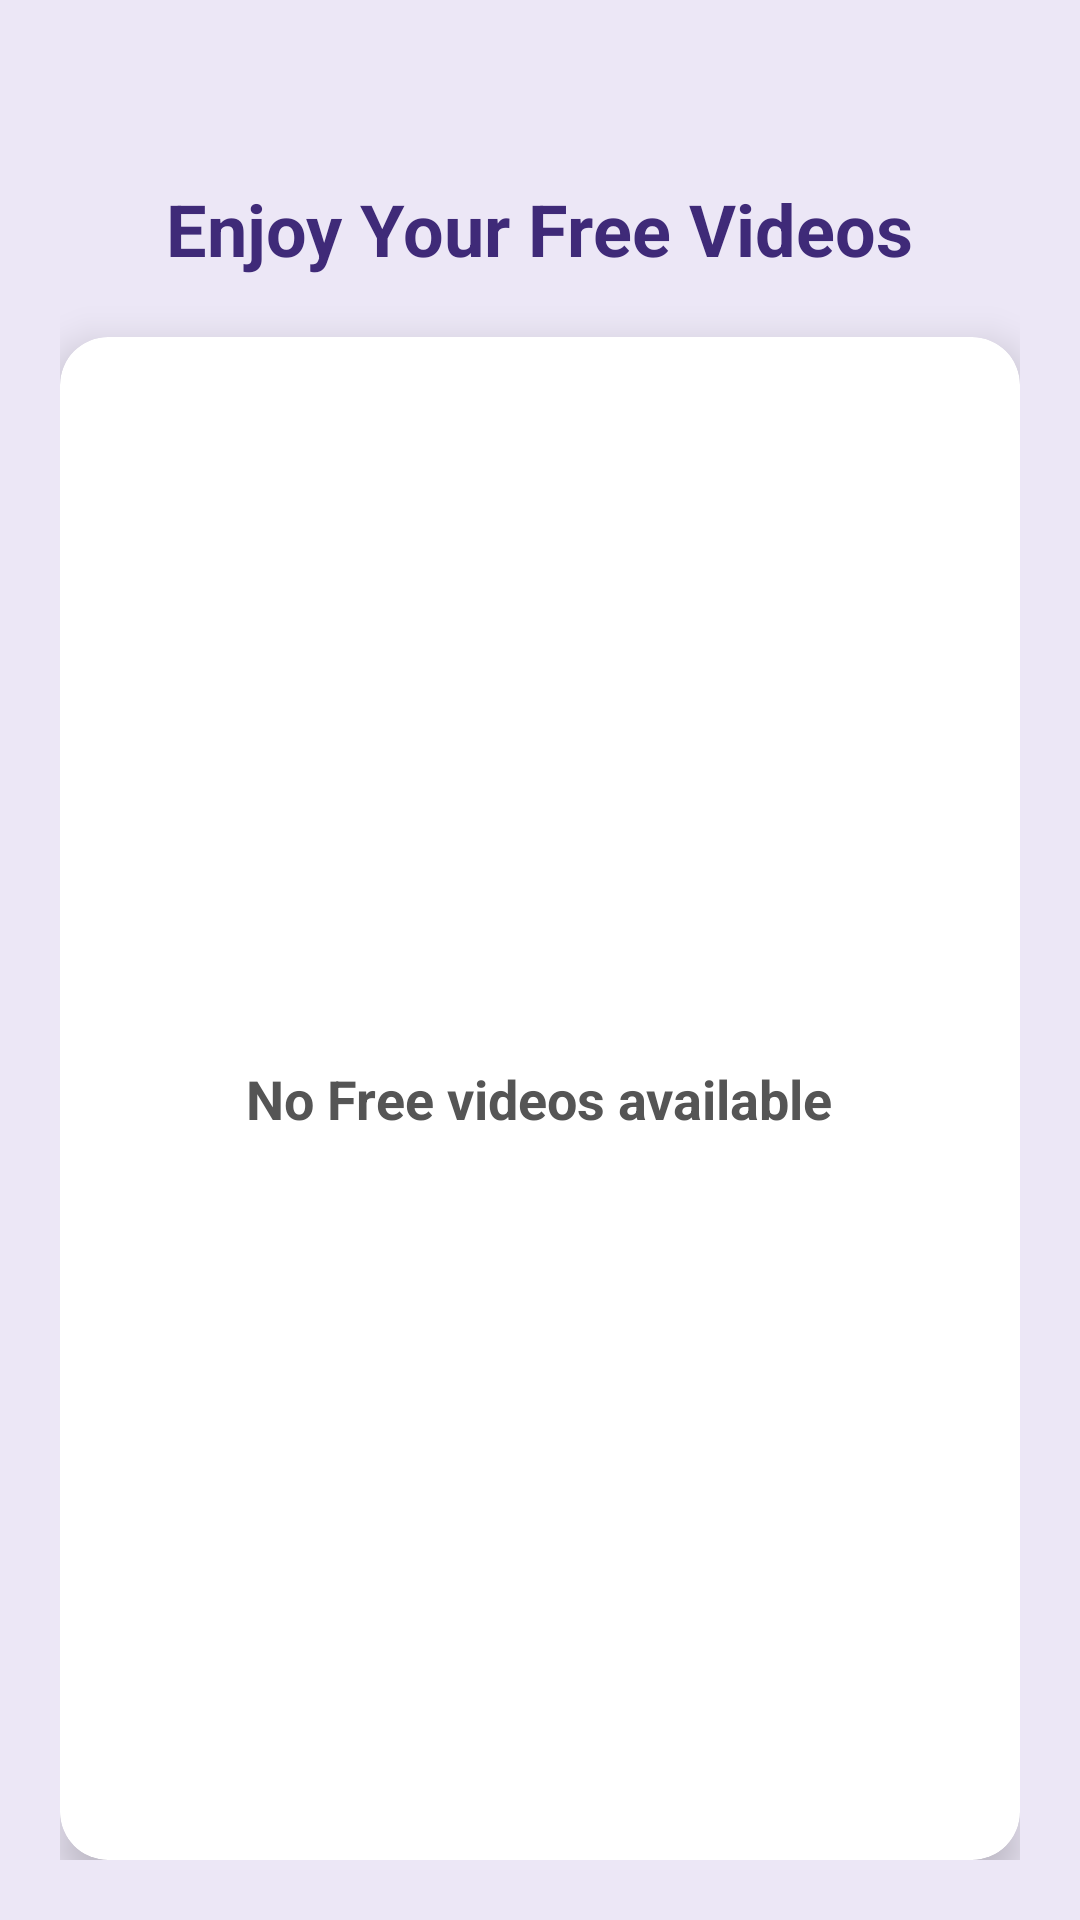

The Android layout XML behind this screen, and the referenced resources:
<!-- AndroidManifest.xml: application theme Theme.MMTradingZone -->
<!-- res/layout/activity_free_video_list.xml -->
<?xml version="1.0" encoding="utf-8"?>
<LinearLayout xmlns:android="http://schemas.android.com/apk/res/android"
    xmlns:app="http://schemas.android.com/apk/res-auto"
    android:layout_width="match_parent"
    android:layout_height="match_parent"
    android:background="#ECE7F6"
    android:orientation="vertical"
    android:padding="20dp">

    

    <Space
        android:layout_width="match_parent"
        android:layout_height="40dp"/>

    

    <TextView
        android:layout_width="wrap_content"
        android:layout_height="wrap_content"
        android:text="Enjoy Your Free Videos"
        android:textSize="24sp"
        android:textStyle="bold"
        android:textColor="#3F2A78"
        android:layout_marginBottom="20dp"
        android:layout_gravity="center"/>



    

    <androidx.cardview.widget.CardView
        android:layout_width="match_parent"
        android:layout_height="match_parent"
        app:cardCornerRadius="16dp"
        app:cardElevation="8dp"
        android:background="#FFFFFF">

        <TextView
            android:id="@+id/txtNoFreeVideos"
            android:layout_width="wrap_content"
            android:layout_height="wrap_content"
            android:text="No Free videos available"
            android:textSize="18sp"
            android:textColor="#555555"
            android:textStyle="bold"
            android:layout_gravity="center"/>


        

        <androidx.recyclerview.widget.RecyclerView
            android:id="@+id/recyclerView"
            android:layout_width="match_parent"
            android:layout_height="match_parent"
            android:padding="10dp"
            android:scrollbars="vertical"/>

    </androidx.cardview.widget.CardView>

</LinearLayout>
<!-- resources referenced by this layout -->
<resources>
  <style name="Theme.MMTradingZone" parent="Theme.Material3.DayNight.NoActionBar">
  
          
          <item name="android:statusBarColor">@android:color/holo_blue_dark</item>
          <item name="android:windowLightStatusBar">true</item>
  
  
      </style>
</resources>
